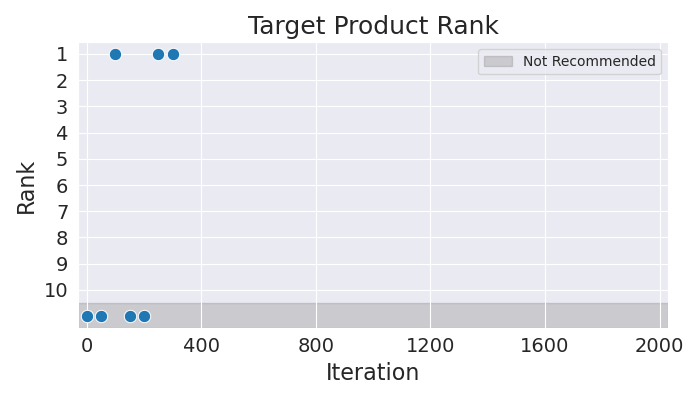

The table this chart was drawn from, first rows:
Iteration, Rank
0, 11
50, 11
100, 1
150, 11
200, 11
250, 1
300, 1
